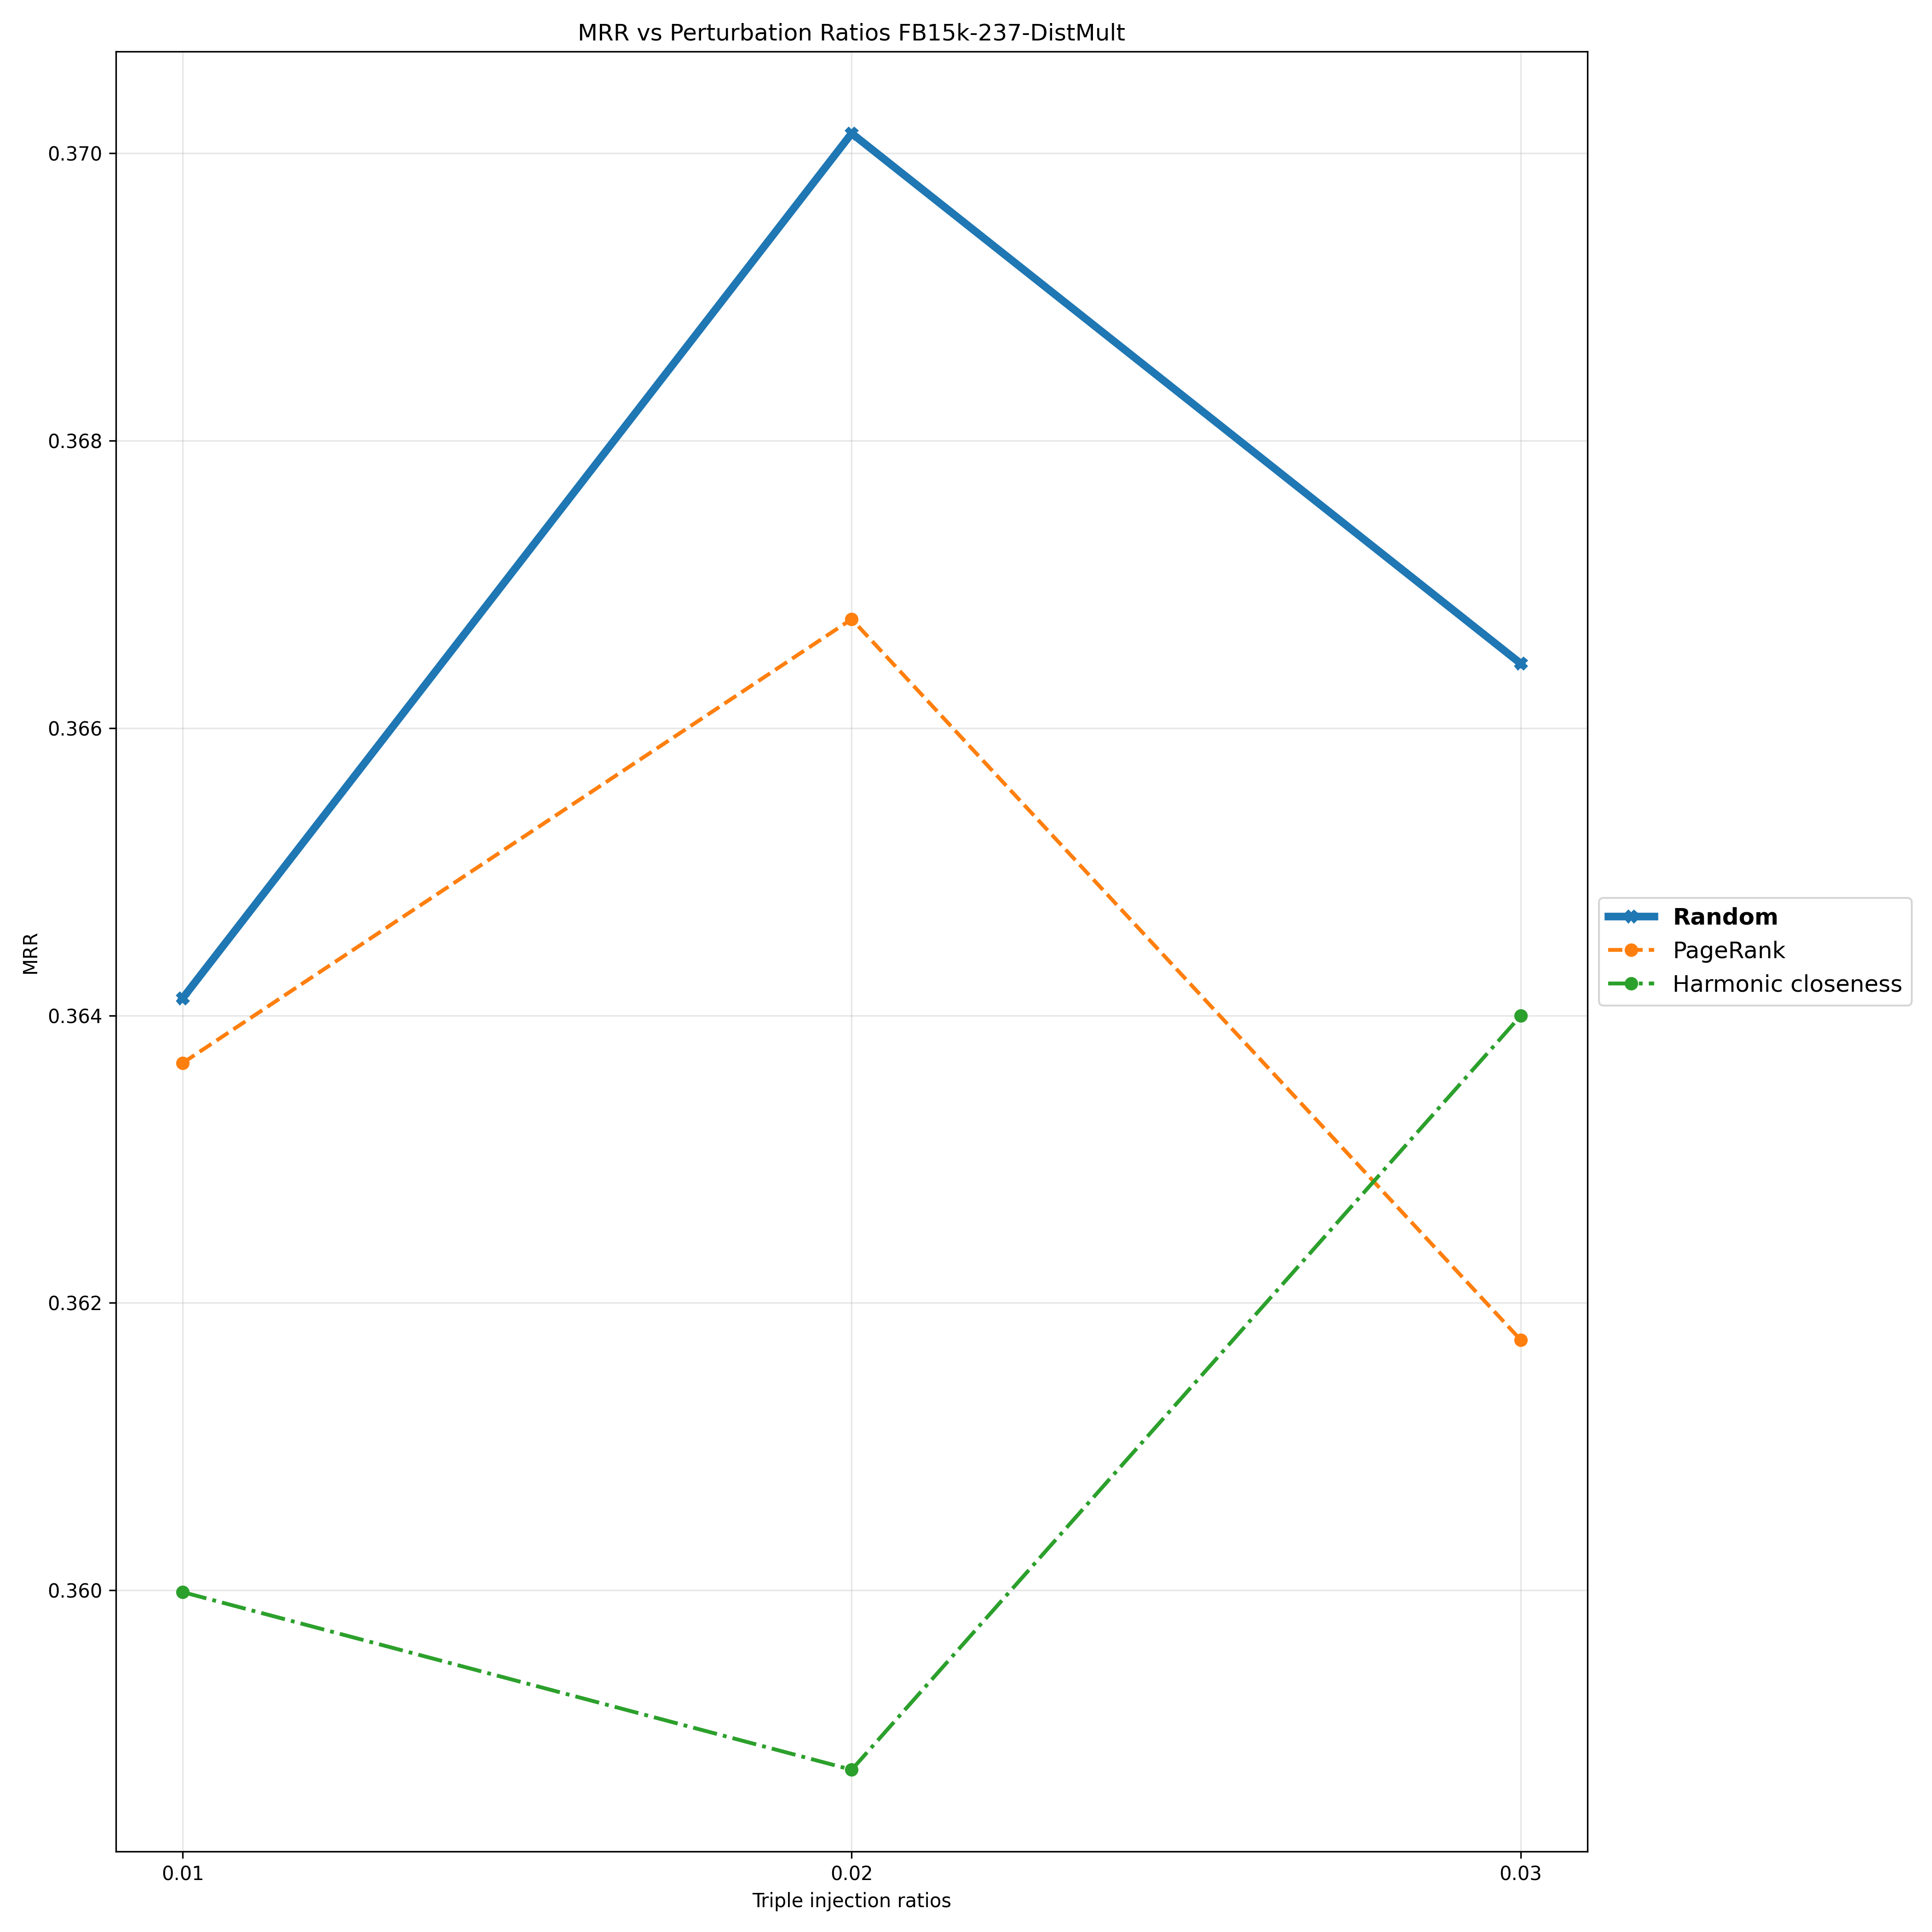

Data behind this chart, as committed beside it:
Triple Injection Ratios, 0.01, 0.02, 0.03
Random, 0.3641, 0.3701, 0.3664
PageRank, 0.3637, 0.3668, 0.3617
Harmonic closeness, 0.36, 0.3588, 0.364
